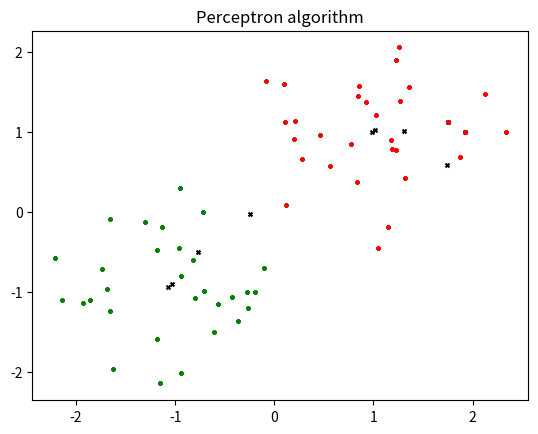

Here is the Python script that generated this plot:
print('Exercice 5')

import numpy as np
from numpy import array, dot, random
import matplotlib.pyplot as plt

# Learning step
p = 30
R = 1.5
t = np.linspace(0, 2*np.pi, p)

# First class +1
x1= [ 1+R*random.rand()*np.cos(t[n]) for n in range(p) ]
y1= [ 1+R*random.rand()*np.sin(t[n]) for n in range(p) ]

# Second class 0
x2= [ -1+R*random.rand()*np.cos(t[n]) for n in range(p) ]
y2= [ -1+R*random.rand()*np.sin(t[n]) for n in range(p) ]

plt.scatter(x1,y1,c='red', marker = 'o', s=4)
plt.scatter(x2,y2,c='green', marker = 'o', s=4)
plt.title('Perceptron algorithm')
#plt.savefig('datapoints.png')
plt.show()

# Mise en place du data set
training_data=[[x1[i],y1[i]] for i in range(p)]+[[x2[i],y2[i]] for i in range(p)]


# initialisation
cdt=0
xb,yb=training_data[1]
xa,ya=training_data[0]

#bouclage
while cdt==0:
    distancea=[np.sqrt((xa-training_data[i][0])**2 + (ya-training_data[i][1])**2) for i in range(len(training_data))]
    distanceb=[np.sqrt((xb-training_data[i][0])**2 + (yb-training_data[i][1])**2) for i in range(len(training_data))]
    GroupeAX,GroupeAY=[],[]
    GroupeBX,GroupeBY=[],[]
    for i in range(len(training_data)):
        if distancea[i] == min(distancea[i],distanceb[i]):
            GroupeAX += [training_data[i][0]]
            GroupeAY += [training_data[i][1]]
        else:
            GroupeBX += [training_data[i][0]]
            GroupeBY += [training_data[i][1]]
    plt.scatter(GroupeAX,GroupeAY,c='red', marker = 'o', s=4)
    plt.scatter(GroupeBX,GroupeBY,c='green', marker = 'o', s=4)
    plt.scatter([xa,xb],[ya,yb], c='black', marker='x', s=8)
    plt.show()

    xan, yan=[np.sum(GroupeAX)/len(GroupeAX), np.sum(GroupeAY)/len(GroupeAY)]
    xbn, ybn = [np.sum(GroupeBX) / len(GroupeBX), np.sum(GroupeBY) / len(GroupeBY)]
    if [xb, yb] == [xbn, ybn] and [xa, ya] == [xan, yan]:
         cdt = 1
    else:
        [xb, yb] = [xbn, ybn]
        [xa, ya] = [xan, yan]